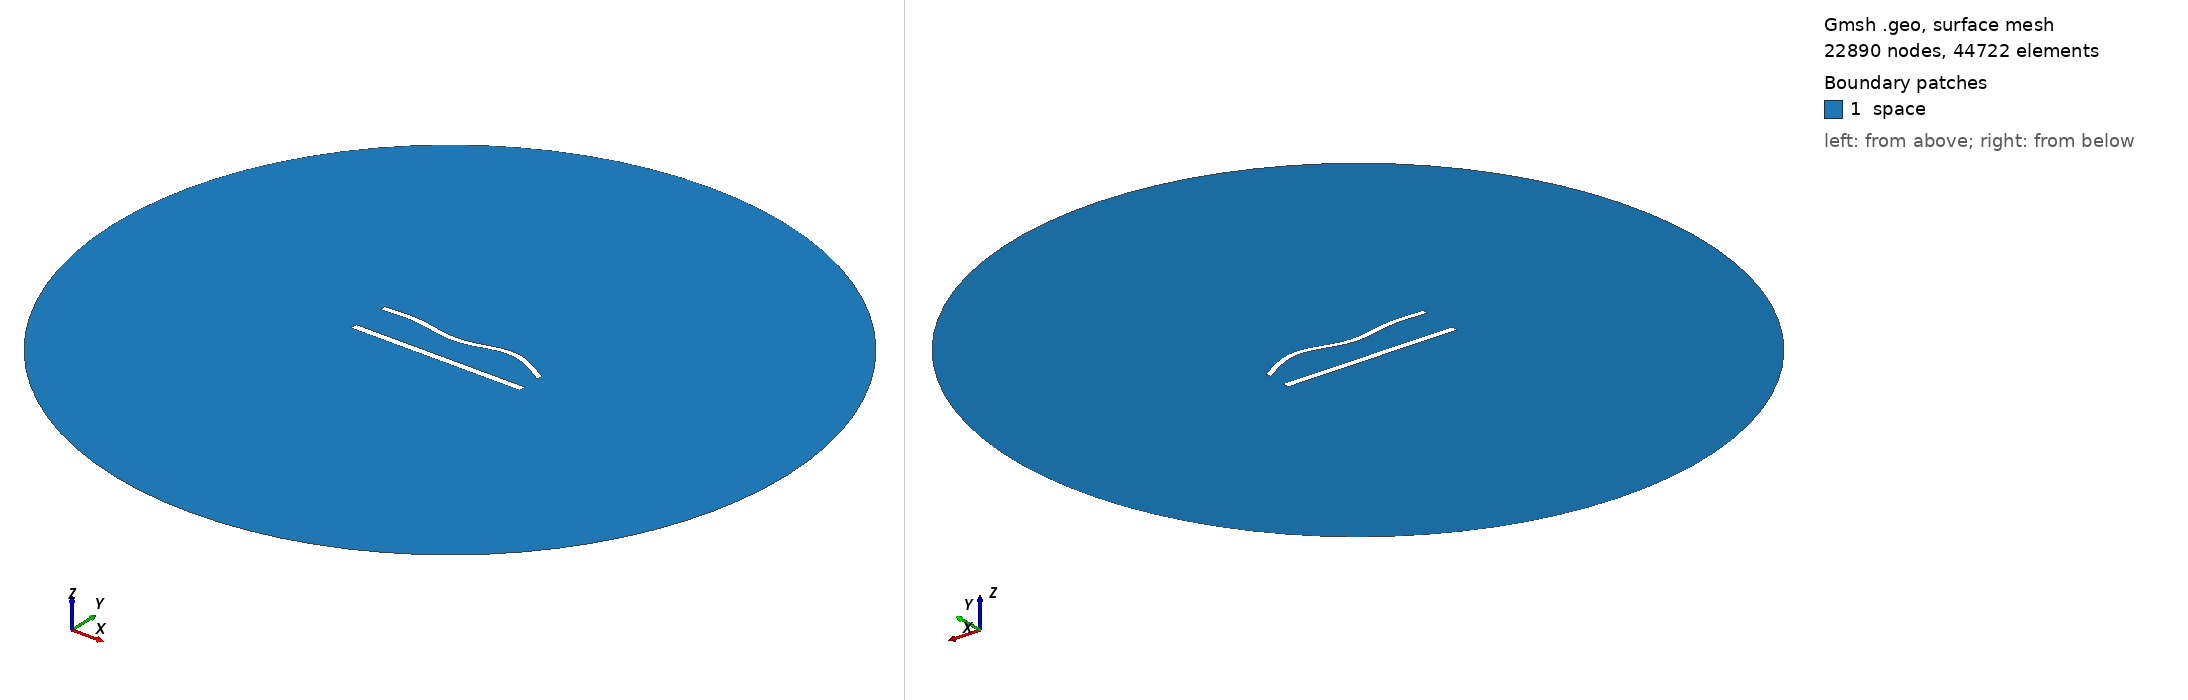

Gmsh geometry script, surface-meshed: 22890 nodes, 44722 surface elements. Boundary patches (legend numbers): 1 space. Left view from above one corner, right view from below the opposite corner. Legend entries are the model's physical surfaces. The drawing asked Gmsh for element sizes between 1% and 20% of the model's largest extent; the script's own settings can give other sizes.

=== 903.geo (drawn) ===
//---------------------------------------
// Geometry kernel
//---------------------------------------

SetFactory("OpenCASCADE");



//---------------------------------------
// Parameters of the geometry
//---------------------------------------

// Overetch of the upper plate
overetch = 0.25;

// Distance between the plates
distance = 22.5;

// Discretization over the x axis (for the deformation)
nx = 50; 

// Length of the plate
L = 100 - overetch; 

// Number of modes
n = 4; 

// 1st mode coefficient
coeff(1) = -1.5;
beta(1) = 0.596864 * 3.1415926535 / L;

// 2nd mode coefficient
coeff(2) = 0.0;
beta(2) = 1.49418 * 3.1415926535 / L;

// 3rd mode coefficient
coeff(3) = -1.5;
beta(3) = 2.50025 * 3.1415926535 / L;

// 4th mode coefficient
coeff(4) = 1.5;
beta(4) = 3.49999 * 3.1415926535 / L;



//---------------------------------------
// Upper plate (deformed rectangle)
//---------------------------------------

// Coordiantes of the upper plate
xmin = -50;
xmax = 50 - overetch;

// Height of the upper plate
yheight = 4 - 2 * overetch;

// Indexes of the points
UpperID[] = {};
LowerID[] = {};
LeftID[] = {};
RightID[] = {};

// Point index
p = 1;

// Horizontal edges
For i In {1:nx}
    x = xmin + (i-1)*(xmax - xmin)/(nx-1);

    y_bottom = distance / 2 + overetch;
    For j In {1:n}
        C = (Cosh(beta(j)*L) + Cos(beta(j)*L)) / (Sinh(beta(j)*L) + Sin(beta(j)*L));
        y_bottom  = y_bottom + coeff(j) * (Cosh(beta(j)*(x+50)) - Cos(beta(j)*(x+50)) - C * (Sinh(beta(j)*(x+50)) - Sin(beta(j)*(x+50))));
    EndFor

    y_top = y_bottom + yheight;

    Point(p) = {x, y_top, 0, 1.0};
    UpperID[i] = p;
    p = p + 1;

    Point(p) = {x, y_bottom, 0, 1.0};
    LowerID[i] = p;
    p = p + 1;
EndFor

// Create point lists
UpperPts[] = {}; LowerPts[] = {};
For i In {1:nx}
  UpperPts[] += {UpperID[i]};
  LowerPts[] += {LowerID[i]};
EndFor

// Build splines
Spline(1) = {UpperPts[]};
Spline(2) = {LowerPts[]};
Line(3) = {LowerPts[nx-1], UpperPts[nx-1]};
Line(4) = {LowerPts[0], UpperPts[0]};

// Build the plane surface
Curve Loop(1) = {2, 3, -1, -4};
Plane Surface(1) = {1};



//---------------------------------------
// Lower plate (rectangle)
//---------------------------------------

// Vertices
Point(1001) = {-50, -distance/2, 0, 1.0};
Point(1002) = { 50, -distance/2, 0, 1.0};
Point(1003) = { 50,  -distance/2 + 4, 0, 1.0};
Point(1004) = {-50,  -distance/2 + 4, 0, 1.0};

// Edges
Line(5) = {1001, 1002};
Line(6) = {1002, 1003};
Line(7) = {1003, 1004};
Line(8) = {1004, 1001};

// Plane surface
Line Loop(2) = {5, 6, 7, 8};
Plane Surface(2) = {2}; 



//---------------------------------------
// Outer (fictious) boundary
//---------------------------------------

// Points
Point(1005) = {0, 0, 0};       // Center
Point(1006) = {200, 0, 0};     // Start point
Point(1007) = {0, 200, 0};     // 90 degrees
Point(1008) = {-200, 0, 0};    // 180 degrees
Point(1009) = {0, -200, 0};    // 270 degrees

// Circle arcs (each needs start, center, end)
Circle(9) = {1006, 1005, 1007};
Circle(10) = {1007, 1005, 1008};
Circle(11) = {1008, 1005, 1009};
Circle(12) = {1009, 1005, 1006};

// Plane surface for the entire domain
Curve Loop(3) = {9, 10, 11, 12};
Surface(3) = {3};

// Subtract the plates from the whole domain to obtain the actual domain where we want to solve the equations
BooleanDifference{ Surface{3}; Delete; }{ Surface{1}; Surface{2}; Delete; }




//---------------------------------------
// Transfinite Lines/Curves
//---------------------------------------

// Set the number of points on the boundaries
r = 6;
d = 0.15;

// Plates
Transfinite Curve {1} = 50*r/4 Using Progression 1;
Transfinite Line {2} = 50*r Using Progression 1;
Transfinite Curve {3, 4} = 2*r Using Progression 1+d;
Transfinite Line {5} = 50*r/4 Using Progression 1;
Transfinite Line {7} = 50*r Using Progression 1;
Transfinite Line {6} = 2*r Using Progression 1-d;
Transfinite Line {8} = 2*r Using Progression 1+d;

// Outer boundary
Transfinite Line {9, 10, 11, 12} = 20 Using Progression 1;



//---------------------------------------
// Physical groups
//---------------------------------------                

// Physical curves (boundaries)
Physical Line("force_segment", 10) = {2};
Physical Line("upper_plate", 11) = {1, 3, 4};
Physical Line("lower_plate", 12) = {5, 6, 7, 8};
Physical Line("boundary", 20) = {9, 10, 11, 12};

// Physical Surfaces
Physical Surface("space", 30) = {3};



//---------------------------------------
// 6. Generate the Mesh
//---------------------------------------

// 2D mesh generation
Mesh 2;
